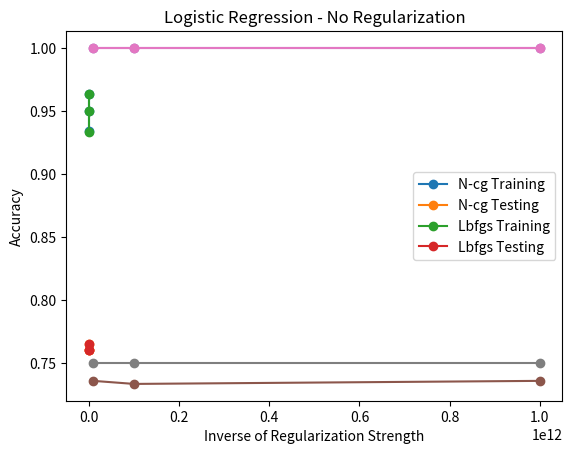

This figure's Python source:
import numpy as np
import matplotlib.pyplot as plt

# without stratify
if False:
    if True:
        ## Method: LogReg
        ### Solver: Newton-cg
        Cs = [0.01, 0.03, 0.1, 0.3, 1, 1.3, 3]
        training = np.array([
            0.8283808368708309,
            0.8884172225591267,
            0.9526986052152819,
            0.9927228623408126,
            1.0,
            1.0,
            1.0
        ])

        testing = np.array([
            0.6949152542372882,
            0.7215496368038741,
            0.7360774818401937,
            0.7336561743341404,
            0.7312348668280871,
            0.7288135593220338,
            0.7191283292978208
        ])
        plt.plot(Cs,training, '-o', Cs, testing, '-o')
        # plt.legend(["Training", "Testing"])
        plt.xlabel("Inverse of Regularization Strength")
        plt.ylabel("Accuracy")


        ### Solver: Lbfgs
        Cs = [0.01, 0.03, 0.1, 0.3, 1, 1.3, 3]
        training = [            # sem CV
            0.8283808368708309,
            0.8890236506973923, # 0.8878107944208611
            0.9526986052152819, # 0.9533050333535477
            0.9927228623408126,
            1.0,
            1.0,
            1.0
        ]
        testing = [
            0.6949152542372882,
            0.7215496368038741,
            0.7360774818401937,
            0.7336561743341404,
            0.7312348668280871,
            0.7263922518159807,
            0.7191283292978208
        ]

        plt.plot(Cs,training, '-o', Cs, testing, '-o')
        plt.legend(["N-cg Training","N-cg Testing"] + ["Lbfgs Training", "Lbfgs Testing"])
        plt.xlabel("Inverse of Regularization Strength")
        plt.ylabel("Accuracy")
        plt.show()

    # tunning
    if False:
        ## Method: LogReg
        ### Solver: Newton-cg
        Cs = [0.08, 0.1, 0.12]
        training = np.array([
            0.939963614311704,
            0.9526986052152819,
            0.9617950272892662,

        ])

        testing = np.array([
            0.738498789346247,
            0.7360774818401937,
            0.7312348668280871,
        ])
        plt.plot(Cs,training, '-o', Cs, testing, '-o')
        # plt.legend(["Training", "Testing"])
        plt.xlabel("Inverse of Regularization Strength")
        plt.ylabel("Accuracy")


        ### Solver: Lbfgs
        Cs = [0.08, 0.1, 0.12]
        training = [
            0.939963614311704,
            0.9526986052152819,
            0.9617950272892662,
        ]
        testing = [
            0.738498789346247,
            0.7360774818401937,
            0.7312348668280871,
        ]

        plt.plot(Cs,training, '-o', Cs, testing, '-o')
        # plt.title("T1")
        plt.legend(["N-cg Training","N-cg Testing"] + ["Lbfgs Training", "Lbfgs Testing"])
        plt.xlabel("Inverse of Regularization Strength")
        plt.ylabel("Accuracy")
        plt.show()

# with stratify
if True:
    if False:
        ## Method: LogReg
        ### Solver: Newton-cg
        Cs = [0.01, 0.03, 0.1, 0.3, 1, 1.3, 3, 6, 10]
        training = np.array([
            0.8211036992116434,
            0.8835657974530018,
            0.9496664645239539,
            0.9909035779260158,
            1.0,
            1.0,
            1.0,
            1.0,
            1.0
        ])

        testing = np.array([
            0.7142857142857143,
            0.7433414043583535,
            0.7602905569007264,
            0.7530266343825666,
            0.7554479418886199,
            0.7554479418886199,
            0.7627118644067796,
            0.7602905569007264,
            0.7602905569007264
        ])
        plt.plot(Cs, training, '-o', Cs, testing, '-o')
        # plt.legend(["Training", "Testing"])
        plt.xlabel("Inverse of Regularization Strength")
        plt.ylabel("Accuracy")
        plt.title("Logistic Regression")

        ### Solver: Lbfgs
        Cs = [0.01, 0.03, 0.1, 0.3, 1, 1.3, 3, 6, 10]
        training = [
            0.8211036992116434,
            0.8835657974530018,
            0.9496664645239539,
            0.9909035779260158,
            1.0,
            1.0,
            1.0,
            1.0,
            1.0
        ]
        testing = [
            0.7142857142857143,
            0.7433414043583535,
            0.7602905569007264,
            0.7530266343825666,
            0.7554479418886199,
            0.7554479418886199,
            0.7627118644067796,
            0.7602905569007264,
            0.7602905569007264
        ]

        plt.plot(Cs, training, '-o', Cs, testing, '-o')
        # plt.title("T2")
        plt.legend(["N-cg Training", "N-cg Testing"] + ["Lbfgs Training", "Lbfgs Testing"])
        plt.xlabel("Inverse of Regularization Strength")
        plt.ylabel("Accuracy")
        plt.show()

    # tunning
    elif True:
            ## Method: LogReg
            ### Solver: Newton-cg
            Cs = [0.08, 0.1, 0.12]
            training = np.array([
                0.9338993329290479,
                0.9496664645239539,
                0.9636143117040631,

            ])

            testing = np.array([
                0.7602905569007264,
                0.7602905569007264,
                0.7651331719128329,
            ])
            plt.plot(Cs, training, '-o', Cs, testing, '-o')
            # plt.legend(["Training", "Testing"])
            plt.xlabel("Inverse of Regularization Strength")
            plt.ylabel("Accuracy")

            ### Solver: Lbfgs
            Cs = [0.08, 0.1, 0.12]
            training = [
                0.9332929047907823,
                0.9496664645239539,
                0.9636143117040631,
            ]
            testing = [
                0.7602905569007264,
                0.7602905569007264,
                0.7651331719128329,
            ]

            plt.plot(Cs, training, '-o', Cs, testing, '-o')
            # plt.title("T1")
            plt.legend(["N-cg Training", "N-cg Testing"] + ["Lbfgs Training", "Lbfgs Testing"])
            plt.xlabel("Inverse of Regularization Strength")
            plt.ylabel("Accuracy")
            plt.title("Logistic Regression - Tuning")
            plt.show()

    # no regularization
    if True:
        ## Method: LogReg
        ### Solver: Newton-cg
        Cs = [10000000000, 100000000000, 1000000000000]
        training = np.array([
            1.0,
            1.0,
            1.0,

        ])

        testing = np.array([
            0.7360774818401937,
            0.7336561743341404,
            0.7360774818401937,
        ])
        plt.plot(Cs, training, '-o', Cs, testing, '-o')
        # plt.legend(["Training", "Testing"])
        plt.xlabel("Inverse of Regularization Strength")
        plt.ylabel("Accuracy")

        ### Solver: Lbfgs
        Cs = [10000000000, 100000000000, 1000000000000]
        training = np.array([
            1.0,
            1.0,
            1.0,
        ])
        testing = [
            0.7506053268765133,
            0.7506053268765133,
            0.7506053268765133,
        ]

        plt.plot(Cs, training, '-o', Cs, testing, '-o')
        # plt.title("T1")
        plt.legend(["N-cg Training", "N-cg Testing"] + ["Lbfgs Training", "Lbfgs Testing"])
        plt.xlabel("Inverse of Regularization Strength")
        plt.ylabel("Accuracy")
        plt.title("Logistic Regression - No Regularization")
        plt.show()
